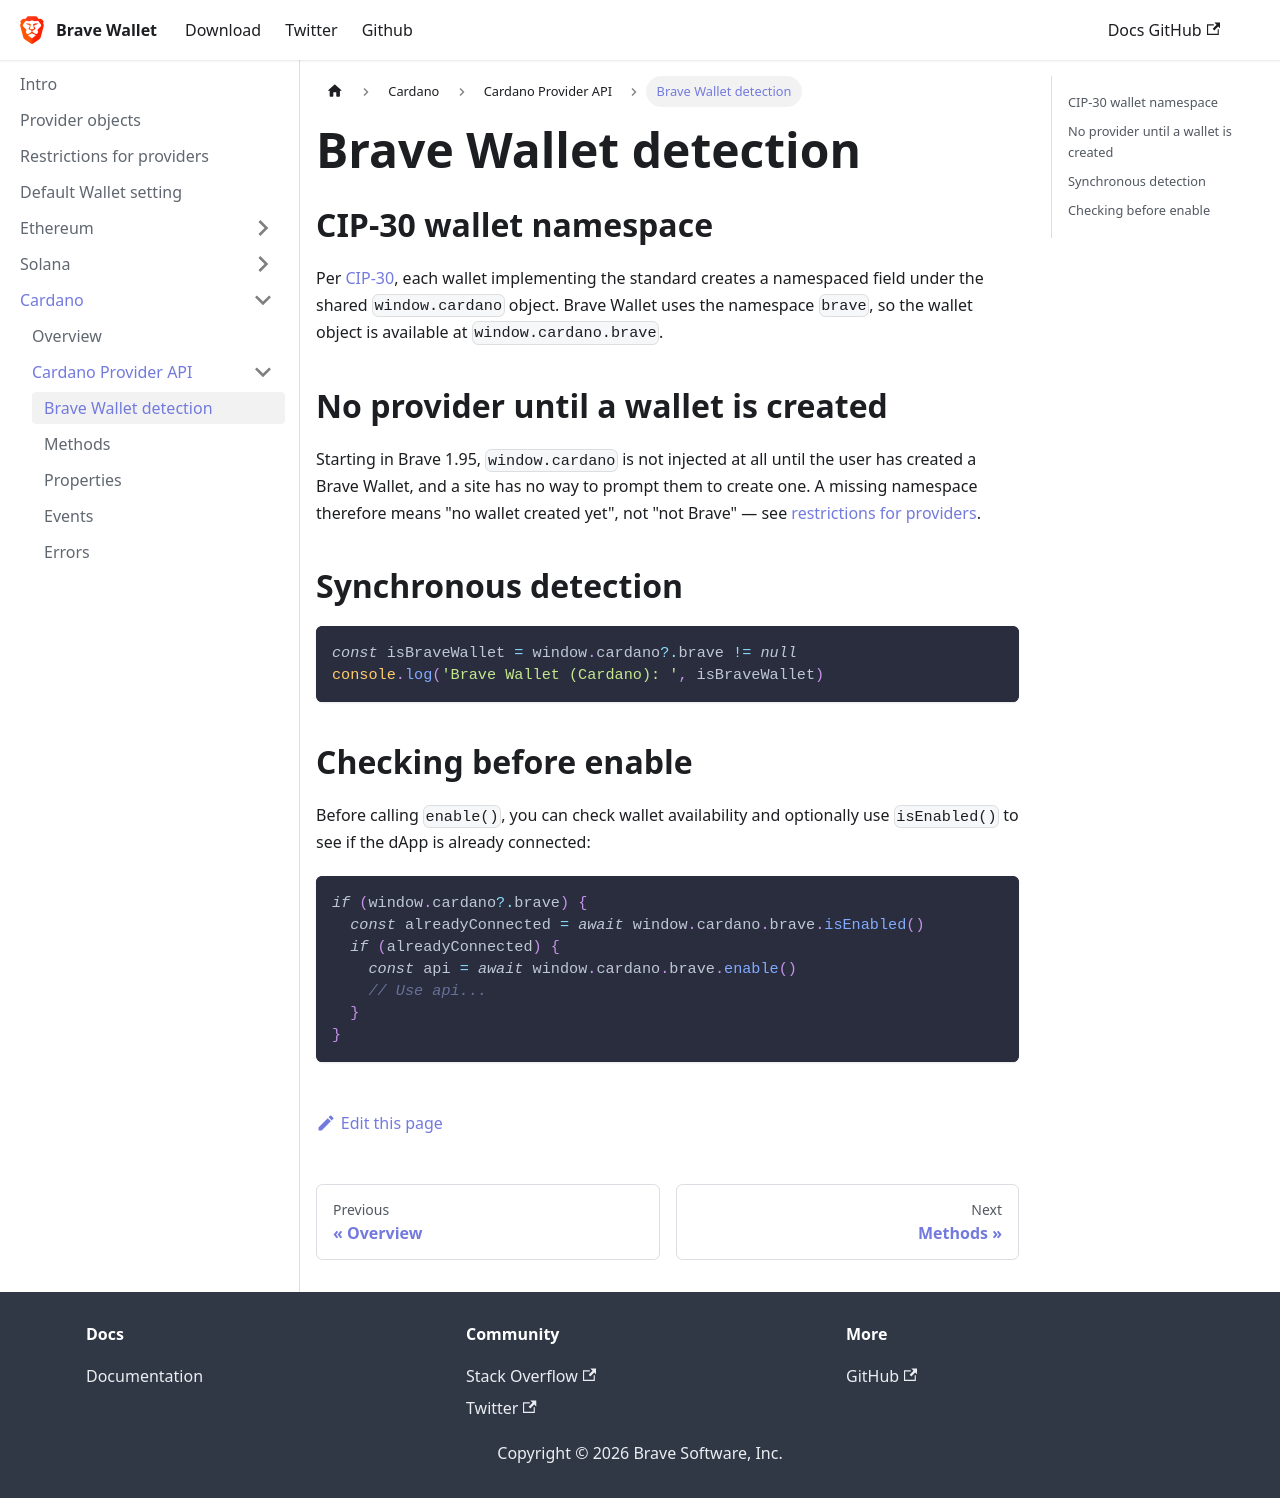

repository: brave/brave-wallet-docs · page: cardano/provider-api/provider-detection/index.html · generator: docusaurus

---
sidebar_position: 1
---

# Brave Wallet detection

## CIP-30 wallet namespace

Per [CIP-30](https://cips.cardano.org/cip/CIP-30), each wallet implementing the standard creates a namespaced field under the shared `window.cardano` object. Brave Wallet uses the namespace `brave`, so the wallet object is available at `window.cardano.brave`.

## No provider until a wallet is created

Starting in Brave 1.95, `window.cardano` is not injected at all until the user has created a Brave Wallet, and a site has no way to prompt them to create one. A missing namespace therefore means "no wallet created yet", not "not Brave" — see [restrictions for providers](/provider-availability).

## Synchronous detection

```js
const isBraveWallet = window.cardano?.brave != null
console.log('Brave Wallet (Cardano): ', isBraveWallet)
```

## Checking before enable

Before calling `enable()`, you can check wallet availability and optionally use `isEnabled()` to see if the dApp is already connected:

```js
if (window.cardano?.brave) {
  const alreadyConnected = await window.cardano.brave.isEnabled()
  if (alreadyConnected) {
    const api = await window.cardano.brave.enable()
    // Use api...
  }
}
```
